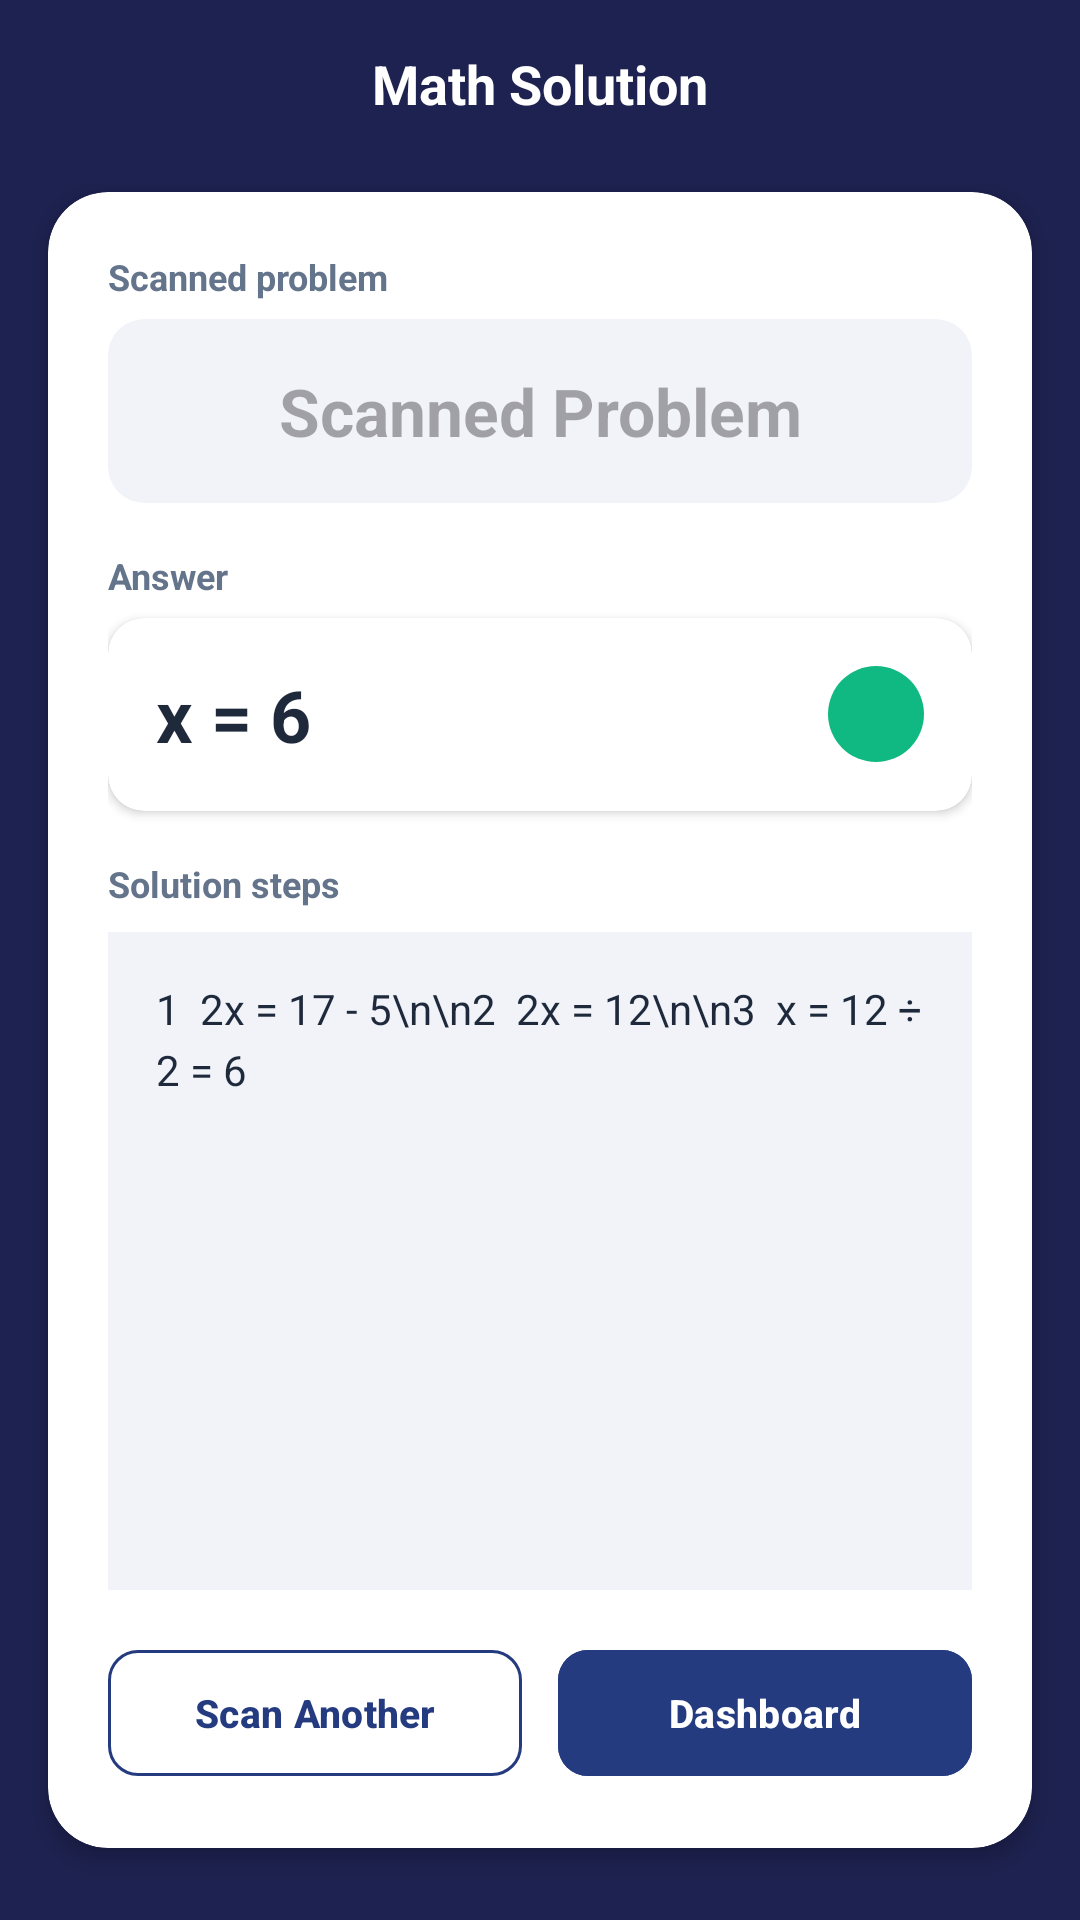

Produce the Android XML layout that renders to this screen, including the resource entries it uses.
<!-- AndroidManifest.xml: application theme Theme.Assignment_Task_Management_app -->
<!-- res/layout/activity_math_solution.xml -->
<?xml version="1.0" encoding="utf-8"?>
<LinearLayout xmlns:android="http://schemas.android.com/apk/res/android"
    xmlns:app="http://schemas.android.com/apk/res-auto"
    android:layout_width="match_parent"
    android:layout_height="match_parent"
    android:background="@color/navy_header"
    android:orientation="vertical">

    
    <RelativeLayout
        android:layout_width="match_parent"
        android:layout_height="56dp"
        android:paddingStart="16dp"
        android:paddingEnd="16dp">

        <ImageView
            android:id="@+id/btn_math_back"
            android:layout_width="32dp"
            android:layout_height="32dp"
            android:layout_alignParentStart="true"
            android:layout_centerVertical="true"
            android:contentDescription="Back"
            android:src="@drawable/ic_chevron_right"
            android:rotation="180"
            app:tint="@color/white" />

        <TextView
            android:layout_width="wrap_content"
            android:layout_height="wrap_content"
            android:layout_centerInParent="true"
            android:text="Math Solution"
            android:textColor="@color/white"
            android:textSize="18sp"
            android:textStyle="bold" />
    </RelativeLayout>

    
    <androidx.cardview.widget.CardView
        android:layout_width="match_parent"
        android:layout_height="match_parent"
        android:layout_marginStart="16dp"
        android:layout_marginTop="8dp"
        android:layout_marginEnd="16dp"
        android:layout_marginBottom="24dp"
        app:cardBackgroundColor="@color/card_bg"
        app:cardCornerRadius="20dp"
        app:cardElevation="4dp">

        <LinearLayout
            android:layout_width="match_parent"
            android:layout_height="match_parent"
            android:orientation="vertical"
            android:padding="20dp">

            
            <TextView
                android:layout_width="wrap_content"
                android:layout_height="wrap_content"
                android:text="Scanned problem"
                android:textColor="@color/text_secondary"
                android:textSize="12sp"
                android:textStyle="bold" />

            <androidx.cardview.widget.CardView
                android:layout_width="match_parent"
                android:layout_height="wrap_content"
                android:layout_marginTop="6dp"
                app:cardBackgroundColor="@color/input_background"
                app:cardCornerRadius="12dp"
                app:cardElevation="0dp">

                <TextView
                    android:id="@+id/tv_math_problem_text"
                    android:layout_width="match_parent"
                    android:layout_height="wrap_content"
                    android:gravity="center"
                    android:hint="Scanned Problem"
                    android:padding="16dp"
                    android:textColor="@color/text_primary"
                    android:textSize="22sp"
                    android:textStyle="bold" />
            </androidx.cardview.widget.CardView>

            
            <TextView
                android:layout_width="wrap_content"
                android:layout_height="wrap_content"
                android:layout_marginTop="16dp"
                android:text="Answer"
                android:textColor="@color/text_secondary"
                android:textSize="12sp"
                android:textStyle="bold" />

            <androidx.cardview.widget.CardView
                android:layout_width="match_parent"
                android:layout_height="wrap_content"
                android:layout_marginTop="6dp"
                app:cardBackgroundColor="@color/card_bg"
                app:cardCornerRadius="12dp"
                app:cardElevation="2dp"
                app:strokeColor="@color/success_green"
                app:strokeWidth="1dp">

                <RelativeLayout
                    android:layout_width="match_parent"
                    android:layout_height="wrap_content"
                    android:padding="16dp">

                    <TextView
                        android:id="@+id/tv_math_final_answer"
                        android:layout_width="wrap_content"
                        android:layout_height="wrap_content"
                        android:layout_alignParentStart="true"
                        android:layout_centerVertical="true"
                        android:text="x = 6"
                        android:textColor="@color/text_primary"
                        android:textSize="24sp"
                        android:textStyle="bold" />

                    
                    <ImageView
                        android:layout_width="32dp"
                        android:layout_height="32dp"
                        android:layout_alignParentEnd="true"
                        android:layout_centerVertical="true"
                        android:background="@drawable/bg_circle_green"
                        android:contentDescription="Check"
                        android:padding="6dp"
                        android:src="@drawable/ic_check_white" />
                </RelativeLayout>
            </androidx.cardview.widget.CardView>

            
            <TextView
                android:layout_width="wrap_content"
                android:layout_height="wrap_content"
                android:layout_marginTop="16dp"
                android:text="Solution steps"
                android:textColor="@color/text_secondary"
                android:textSize="12sp"
                android:textStyle="bold" />

            <TextView
                android:id="@+id/tv_math_steps_text"
                android:layout_width="match_parent"
                android:layout_height="0dp"
                android:layout_marginTop="8dp"
                android:layout_weight="1"
                android:background="@color/input_background"
                android:padding="16dp"
                android:text="1  2x = 17 - 5\n\n2  2x = 12\n\n3  x = 12 ÷ 2 = 6"
                android:textColor="@color/text_primary"
                android:textSize="14sp"
                android:lineSpacingExtra="4dp" />

            
            <LinearLayout
                android:layout_width="match_parent"
                android:layout_height="wrap_content"
                android:layout_marginTop="16dp"
                android:orientation="horizontal">

                <com.google.android.material.button.MaterialButton
                    android:id="@+id/btn_scan_another"
                    style="@style/Widget.Material3.Button.OutlinedButton"
                    android:layout_width="0dp"
                    android:layout_height="50dp"
                    android:layout_marginEnd="6dp"
                    android:layout_weight="1"
                    android:text="Scan Another"
                    android:textColor="@color/navy_primary"
                    android:textSize="13sp"
                    android:textStyle="bold"
                    app:cornerRadius="10dp"
                    app:strokeColor="@color/navy_primary" />

                <com.google.android.material.button.MaterialButton
                    android:id="@+id/btn_math_dashboard"
                    android:layout_width="0dp"
                    android:layout_height="50dp"
                    android:layout_marginStart="6dp"
                    android:layout_weight="1"
                    android:backgroundTint="@color/navy_primary"
                    android:text="Dashboard"
                    android:textColor="@color/white"
                    android:textSize="13sp"
                    android:textStyle="bold"
                    app:cornerRadius="10dp" />
            </LinearLayout>

        </LinearLayout>
    </androidx.cardview.widget.CardView>

</LinearLayout>
<!-- resources referenced by this layout -->
<resources>
  <color name="card_bg">#FFFFFF</color>
  <color name="input_background">#F1F3F9</color>
  <color name="navy_header">#1E2250</color>
  <color name="navy_primary">#253B80</color>
  <color name="success_green">#059669</color>
  <color name="text_primary">#1E293B</color>
  <color name="text_secondary">#64748B</color>
  <color name="white">#FFFFFFFF</color>
  <!-- drawable bg_circle_green (drawable) -->
  <shape xmlns:android="http://schemas.android.com/apk/res/android"
      android:shape="oval">
      <solid android:color="#10B981" />
  </shape>
  <style name="Theme.Assignment_Task_Management_app" parent="Base.Theme.Assignment_Task_Management_app" />
  <style name="Base.Theme.Assignment_Task_Management_app" parent="Theme.Material3.DayNight.NoActionBar">
          <item name="colorPrimary">@color/navy_primary</item>
          <item name="colorPrimaryDark">@color/navy_header</item>
          <item name="colorAccent">@color/accent</item>
          <item name="android:statusBarColor">@color/navy_header</item>
          <item name="android:windowBackground">@color/background</item>
      </style>
  <color name="accent">#2563EB</color>
  <color name="background">#F3F4F8</color>
</resources>
